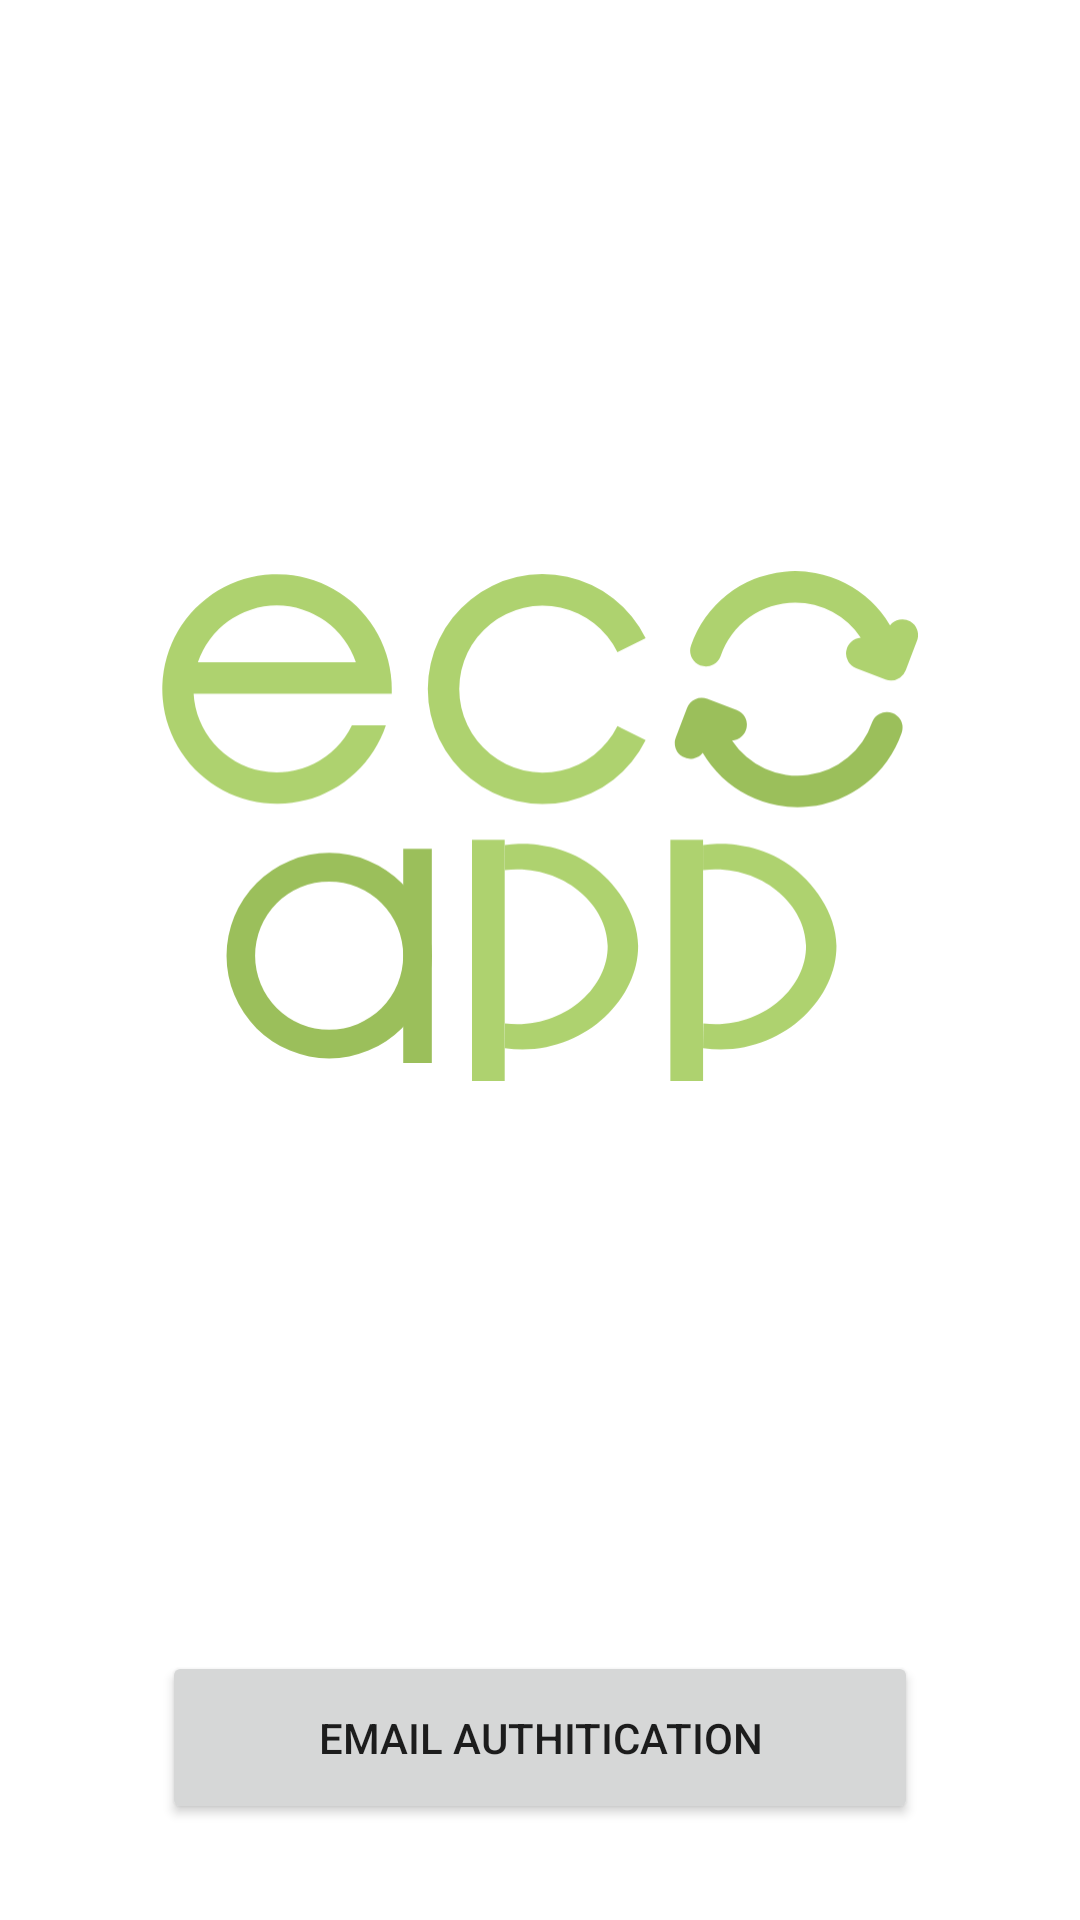

Layout XML and referenced resources for this Android screen:
<!-- AndroidManifest.xml: application theme Theme.EcoApp -->
<!-- res/layout/activity_authentication.xml -->
<?xml version="1.0" encoding="utf-8"?>
<androidx.constraintlayout.widget.ConstraintLayout
    xmlns:android="http://schemas.android.com/apk/res/android"
    xmlns:app="http://schemas.android.com/apk/res-auto"
    xmlns:tools="http://schemas.android.com/tools"
    android:layout_width="match_parent"
    android:layout_height="match_parent">


    <androidx.constraintlayout.widget.Guideline
        android:id="@+id/guideline7"
        android:layout_width="wrap_content"
        android:layout_height="wrap_content"
        android:orientation="vertical"
        app:layout_constraintGuide_percent="0.15" />

    <androidx.constraintlayout.widget.Guideline
        android:id="@+id/guideline8"
        android:layout_width="wrap_content"
        android:layout_height="wrap_content"
        android:orientation="horizontal"
        app:layout_constraintGuide_percent="0.86" />

    <androidx.constraintlayout.widget.Guideline
        android:id="@+id/guideline9"
        android:layout_width="wrap_content"
        android:layout_height="wrap_content"
        android:orientation="vertical"
        app:layout_constraintGuide_percent="0.85" />

    <Button
        android:id="@+id/emailAuth"
        android:layout_width="0dp"
        android:layout_height="0dp"
        android:text="@string/btn_auth"
        app:layout_constraintBottom_toTopOf="@+id/guideline10"
        app:layout_constraintEnd_toStartOf="@+id/guideline9"
        app:layout_constraintHorizontal_bias="0.0"
        app:layout_constraintStart_toStartOf="@+id/guideline7"
        app:layout_constraintTop_toTopOf="@+id/guideline8"
        app:layout_constraintVertical_weight="1" />

    <ImageView
        android:id="@+id/imageView"
        android:layout_width="0dp"
        android:layout_height="0dp"
        app:layout_constraintBottom_toTopOf="@+id/guideline8"
        app:layout_constraintDimensionRatio="h,1:1"
        app:layout_constraintEnd_toStartOf="@+id/guideline9"
        app:layout_constraintStart_toStartOf="@+id/guideline7"
        app:layout_constraintTop_toTopOf="parent"
        app:srcCompat="@drawable/main_logo" />

    <androidx.constraintlayout.widget.Guideline
        android:id="@+id/guideline10"
        android:layout_width="wrap_content"
        android:layout_height="wrap_content"
        android:orientation="horizontal"
        app:layout_constraintGuide_percent="0.95" />

</androidx.constraintlayout.widget.ConstraintLayout>
<!-- resources referenced by this layout -->
<resources>
  <!-- drawable main_logo: vector/xml drawable (drawable-v24, 2768 chars, omitted) -->
  <string name="btn_auth">Email authitication</string>
  <style name="Theme.EcoApp" parent="Theme.MaterialComponents.DayNight.NoActionBar">
          
          <item name="colorPrimary">@color/main_green</item>
          <item name="colorPrimaryVariant">@color/second_green</item>
          <item name="colorOnPrimary">@color/white</item>
          
          <item name="colorSecondary">@color/teal_200</item>
          <item name="colorSecondaryVariant">@color/teal_700</item>
          <item name="colorOnSecondary">@color/black</item>
          
          <item name="android:statusBarColor" tools:targetApi="l">?attr/colorPrimaryVariant</item>
          
      </style>
  <color name="main_green">#FF11754F</color>
  <color name="second_green">#FF0C6A45</color>
  <color name="white">#FFFFFFFF</color>
  <color name="teal_200">#FF03DAC5</color>
  <color name="teal_700">#FF018786</color>
  <color name="black">#FF000000</color>
</resources>
